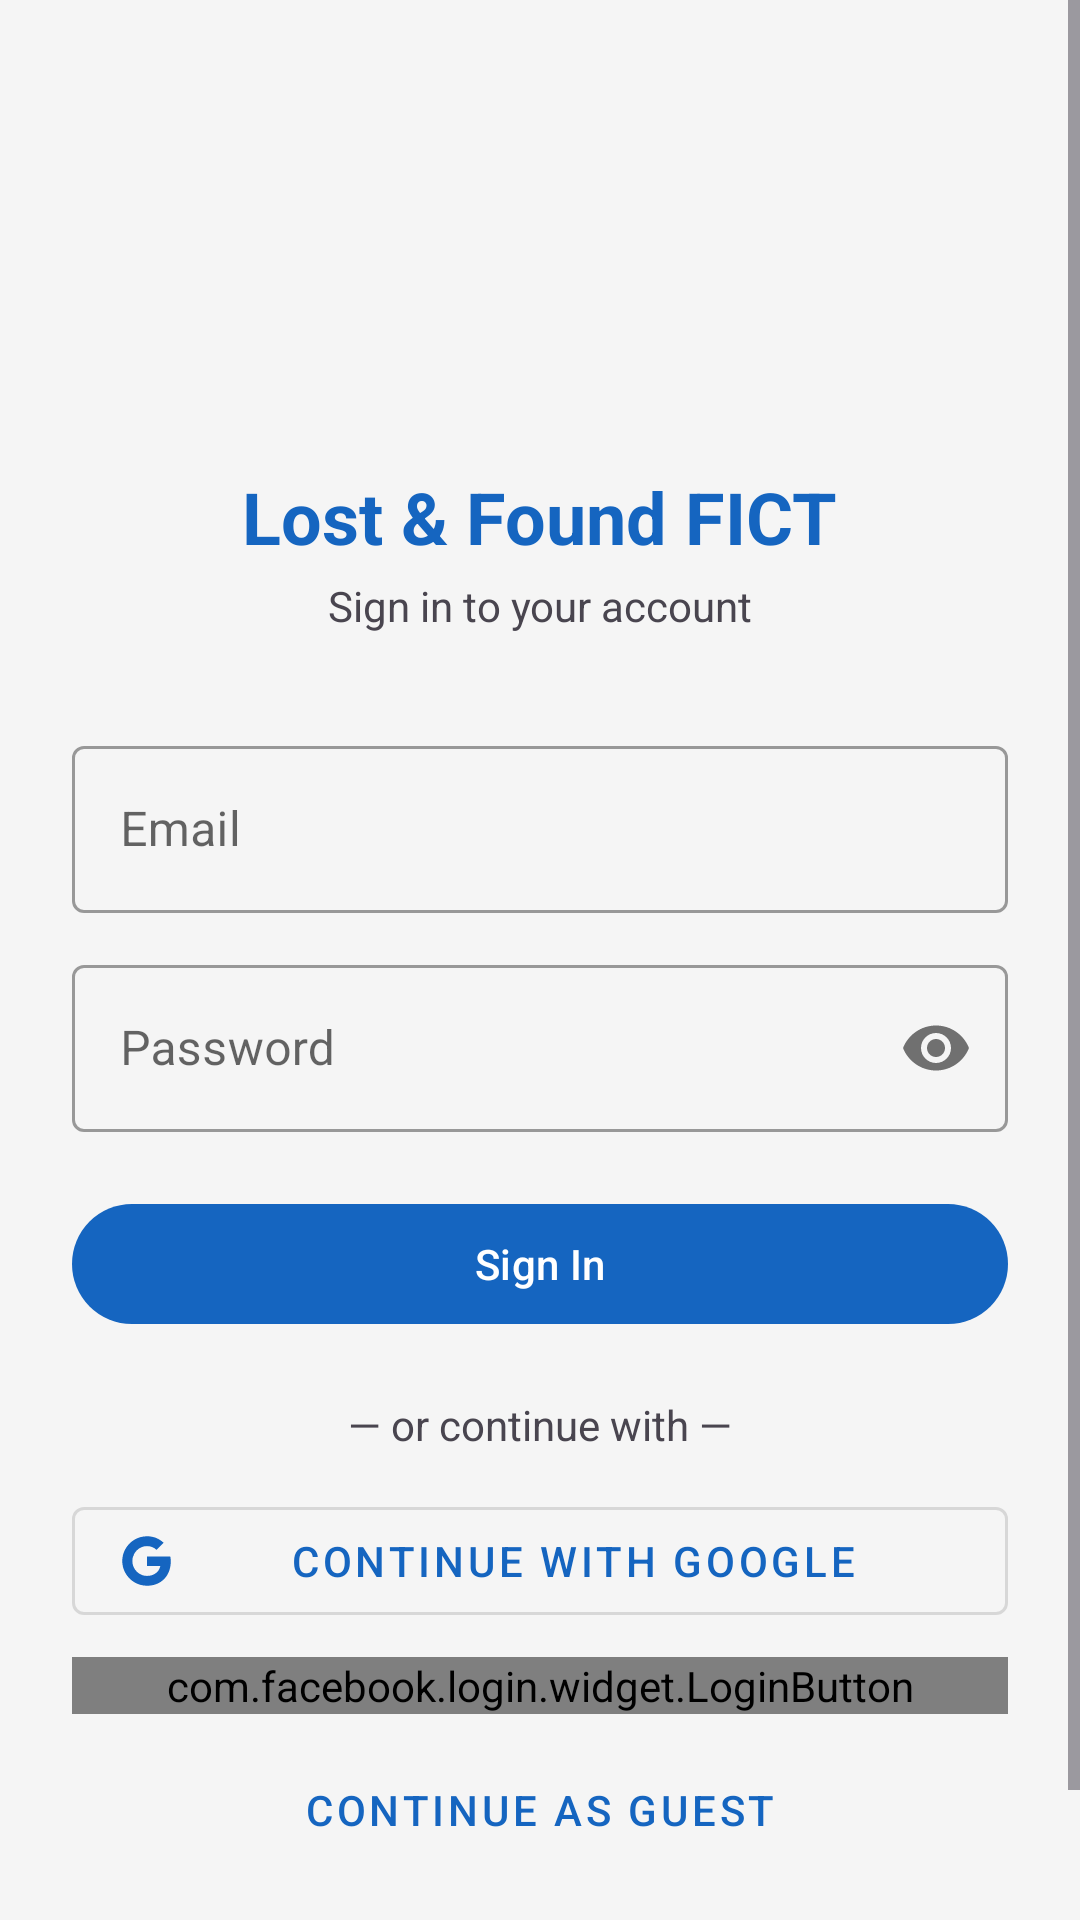

Here is an Android app screen rendered from its layout file. Give the layout XML and the strings, colors and styles it references.
<!-- AndroidManifest.xml: application theme Theme.LostFoundFICT -->
<!-- res/layout/fragment_login.xml -->
<?xml version="1.0" encoding="utf-8"?>
<ScrollView xmlns:android="http://schemas.android.com/apk/res/android"
    xmlns:app="http://schemas.android.com/apk/res-auto"
    android:layout_width="match_parent"
    android:layout_height="match_parent"
    android:fillViewport="true">

    <androidx.constraintlayout.widget.ConstraintLayout
        android:layout_width="match_parent"
        android:layout_height="wrap_content"
        android:padding="24dp">

        
        <ImageView
            android:id="@+id/ivLogo"
            android:layout_width="80dp"
            android:layout_height="80dp"
            android:src="@mipmap/ic_launcher"
            app:layout_constraintTop_toTopOf="parent"
            app:layout_constraintStart_toStartOf="parent"
            app:layout_constraintEnd_toEndOf="parent"
            android:layout_marginTop="40dp"/>

        <TextView
            android:id="@+id/tvTitle"
            android:layout_width="wrap_content"
            android:layout_height="wrap_content"
            android:text="@string/app_name"
            android:textSize="24sp"
            android:textStyle="bold"
            android:textColor="?attr/colorPrimary"
            app:layout_constraintTop_toBottomOf="@id/ivLogo"
            app:layout_constraintStart_toStartOf="parent"
            app:layout_constraintEnd_toEndOf="parent"
            android:layout_marginTop="12dp"/>

        <TextView
            android:id="@+id/tvSubtitle"
            android:layout_width="wrap_content"
            android:layout_height="wrap_content"
            android:text="@string/login_subtitle"
            android:textSize="14sp"
            android:textColor="?attr/colorOnSurfaceVariant"
            app:layout_constraintTop_toBottomOf="@id/tvTitle"
            app:layout_constraintStart_toStartOf="parent"
            app:layout_constraintEnd_toEndOf="parent"
            android:layout_marginTop="4dp"/>

        
        <com.google.android.material.textfield.TextInputLayout
            android:id="@+id/tilEmail"
            style="@style/Widget.MaterialComponents.TextInputLayout.OutlinedBox"
            android:layout_width="0dp"
            android:layout_height="wrap_content"
            android:hint="@string/hint_email"
            app:layout_constraintTop_toBottomOf="@id/tvSubtitle"
            app:layout_constraintStart_toStartOf="parent"
            app:layout_constraintEnd_toEndOf="parent"
            android:layout_marginTop="32dp">

            <com.google.android.material.textfield.TextInputEditText
                android:id="@+id/etEmail"
                android:layout_width="match_parent"
                android:layout_height="wrap_content"
                android:inputType="textEmailAddress"/>
        </com.google.android.material.textfield.TextInputLayout>

        
        <com.google.android.material.textfield.TextInputLayout
            android:id="@+id/tilPassword"
            style="@style/Widget.MaterialComponents.TextInputLayout.OutlinedBox"
            android:layout_width="0dp"
            android:layout_height="wrap_content"
            android:hint="@string/hint_password"
            app:passwordToggleEnabled="true"
            app:layout_constraintTop_toBottomOf="@id/tilEmail"
            app:layout_constraintStart_toStartOf="parent"
            app:layout_constraintEnd_toEndOf="parent"
            android:layout_marginTop="12dp">

            <com.google.android.material.textfield.TextInputEditText
                android:id="@+id/etPassword"
                android:layout_width="match_parent"
                android:layout_height="wrap_content"
                android:inputType="textPassword"/>
        </com.google.android.material.textfield.TextInputLayout>

        
        <com.google.android.material.button.MaterialButton
            android:id="@+id/btnLogin"
            android:layout_width="0dp"
            android:layout_height="wrap_content"
            android:text="@string/btn_login"
            android:layout_marginTop="20dp"
            app:layout_constraintTop_toBottomOf="@id/tilPassword"
            app:layout_constraintStart_toStartOf="parent"
            app:layout_constraintEnd_toEndOf="parent"/>

        
        <TextView
            android:id="@+id/tvOr"
            android:layout_width="wrap_content"
            android:layout_height="wrap_content"
            android:text="@string/or_continue_with"
            android:textColor="?attr/colorOnSurfaceVariant"
            android:layout_marginTop="20dp"
            app:layout_constraintTop_toBottomOf="@id/btnLogin"
            app:layout_constraintStart_toStartOf="parent"
            app:layout_constraintEnd_toEndOf="parent"/>

        
        <com.google.android.material.button.MaterialButton
            android:id="@+id/btnGoogle"
            style="@style/Widget.MaterialComponents.Button.OutlinedButton"
            android:layout_width="0dp"
            android:layout_height="wrap_content"
            android:text="@string/btn_google"
            android:layout_marginTop="12dp"
            app:icon="@drawable/ic_google"
            app:layout_constraintTop_toBottomOf="@id/tvOr"
            app:layout_constraintStart_toStartOf="parent"
            app:layout_constraintEnd_toEndOf="parent"/>

        
        <com.facebook.login.widget.LoginButton
            android:id="@+id/btnFacebook"
            android:layout_width="0dp"
            android:layout_height="wrap_content"
            android:layout_marginTop="8dp"
            app:layout_constraintTop_toBottomOf="@id/btnGoogle"
            app:layout_constraintStart_toStartOf="parent"
            app:layout_constraintEnd_toEndOf="parent"/>

        
        <com.google.android.material.button.MaterialButton
            android:id="@+id/btnAnonymous"
            style="@style/Widget.MaterialComponents.Button.TextButton"
            android:layout_width="wrap_content"
            android:layout_height="wrap_content"
            android:text="@string/btn_anonymous"
            android:layout_marginTop="8dp"
            app:layout_constraintTop_toBottomOf="@id/btnFacebook"
            app:layout_constraintStart_toStartOf="parent"
            app:layout_constraintEnd_toEndOf="parent"/>

        
        <ProgressBar
            android:id="@+id/progressBar"
            android:layout_width="wrap_content"
            android:layout_height="wrap_content"
            android:visibility="gone"
            app:layout_constraintTop_toBottomOf="@id/btnAnonymous"
            app:layout_constraintStart_toStartOf="parent"
            app:layout_constraintEnd_toEndOf="parent"
            android:layout_marginTop="8dp"/>

        
        <TextView
            android:id="@+id/tvRegister"
            android:layout_width="wrap_content"
            android:layout_height="wrap_content"
            android:text="@string/tv_go_to_register"
            android:textColor="?attr/colorPrimary"
            android:clickable="true"
            android:focusable="true"
            android:layout_marginTop="16dp"
            android:layout_marginBottom="24dp"
            app:layout_constraintTop_toBottomOf="@id/progressBar"
            app:layout_constraintStart_toStartOf="parent"
            app:layout_constraintEnd_toEndOf="parent"/>

    </androidx.constraintlayout.widget.ConstraintLayout>
</ScrollView>
<!-- resources referenced by this layout -->
<resources>
  <!-- drawable ic_google (drawable) -->
  <vector xmlns:android="http://schemas.android.com/apk/res/android"
      android:width="24dp"
      android:height="24dp"
      android:viewportWidth="24"
      android:viewportHeight="24">
      <path android:fillColor="#4285F4" android:pathData="M22.56,12.25c0,-0.78 -0.07,-1.53 -0.2,-2.25H12v4.26h5.92c-0.26,1.37 -1.04,2.53 -2.21,3.31v2.77h3.57c2.08,-1.92 3.28,-4.74 3.28,-8.09z"/>
      <path android:fillColor="#34A853" android:pathData="M12,23c2.97,0 5.46,-0.98 7.28,-2.66l-3.57,-2.77c-0.98,0.66 -2.23,1.06 -3.71,1.06 -2.86,0 -5.29,-1.93 -6.16,-4.53H2.18v2.84C3.99,20.53 7.7,23 12,23z"/>
      <path android:fillColor="#FBBC05" android:pathData="M5.84,14.09c-0.22,-0.66 -0.35,-1.36 -0.35,-2.09s0.13,-1.43 0.35,-2.09V7.07H2.18C1.43,8.55 1,10.22 1,12s0.43,3.45 1.18,4.93l2.85,-2.22 0.81,-0.62z"/>
      <path android:fillColor="#EA4335" android:pathData="M12,5.38c1.62,0 3.06,0.56 4.21,1.64l3.15,-3.15C17.45,2.09 14.97,1 12,1 7.7,1 3.99,3.47 2.18,7.07l3.66,2.84c0.87,-2.6 3.3,-4.53 6.16,-4.53z"/>
  </vector>
  <string name="app_name">Lost &amp; Found FICT</string>
  <string name="btn_anonymous">Continue as Guest</string>
  <string name="btn_google">Continue with Google</string>
  <string name="btn_login">Sign In</string>
  <string name="hint_email">Email</string>
  <string name="hint_password">Password</string>
  <string name="login_subtitle">Sign in to your account</string>
  <string name="or_continue_with">— or continue with —</string>
  <string name="tv_go_to_register">Don\'t have an account? Register</string>
  <style name="Theme.LostFoundFICT" parent="Base.Theme.LostFoundFICT" />
  <style name="Base.Theme.LostFoundFICT" parent="Theme.Material3.DayNight.NoActionBar">
          <item name="colorPrimary">#1565C0</item>
          <item name="colorPrimaryVariant">#42A5F5</item>
          <item name="colorOnPrimary">#FFFFFF</item>
          <item name="colorSecondary">#43A047</item>
          <item name="colorOnSecondary">#FFFFFF</item>
          <item name="android:windowBackground">@color/background_light</item>
          <item name="colorSurface">#FFFFFF</item>
          <item name="colorOnSurface">#000000</item>
      </style>
  <color name="background_light">#F5F5F5</color>
</resources>
